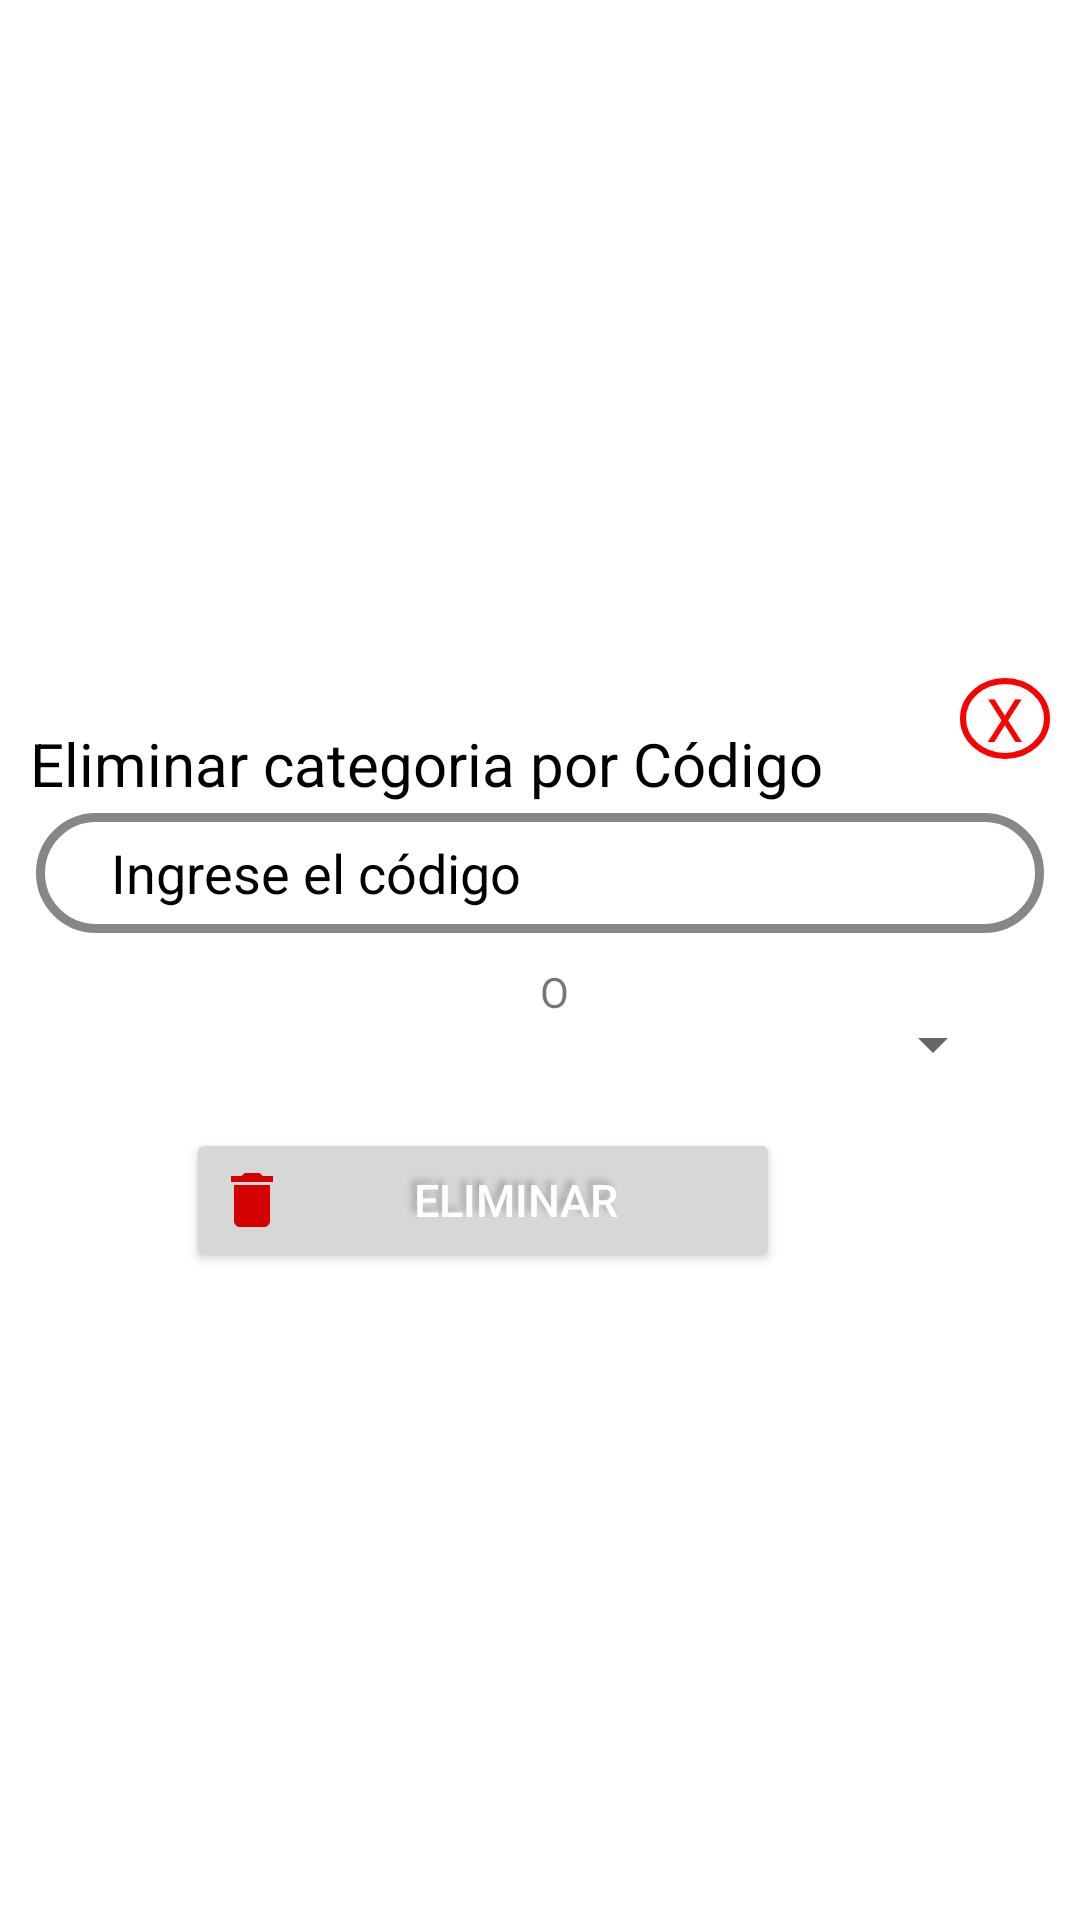

Layout XML and referenced resources for this Android screen:
<!-- AndroidManifest.xml: application theme Theme.APP_MySQL -->
<!-- res/layout/ventana_eliminar_categoria.xml -->
<?xml version="1.0" encoding="utf-8"?>
<RelativeLayout xmlns:android="http://schemas.android.com/apk/res/android"
    android:layout_width="match_parent"
    android:layout_height="match_parent"
    xmlns:tools="http://schemas.android.com/tools"
    android:gravity="center"
    android:layout_marginLeft="15dp"
    android:layout_marginRight="15dp"
    android:layout_marginTop="30dp"
    android:background="#ffffffff"
    >

<TextView
    android:id="@+id/text"
    android:layout_width="match_parent"
    android:layout_height="wrap_content"
    android:layout_marginLeft="10dp"
    android:layout_marginTop="25dp"
    android:text="Eliminar categoria por Código"
    android:textColor="@color/black"
    android:textSize="20dp" />

<EditText
android:id="@+id/et_cod"
android:layout_width="match_parent"
android:layout_height="wrap_content"
android:layout_marginLeft="12dp"
android:layout_marginRight="12dp"
android:layout_marginTop="55dp"
android:background="@drawable/estilotext"
android:drawableStart="@drawable/key"
android:drawablePadding="5dp"
android:hint="Ingrese el código"
android:textColorHint="@color/black"
android:textColor="@color/black"
android:inputType="number"
android:paddingLeft="25dp"
    />
    <TextView
        android:layout_width="wrap_content"
        android:layout_height="wrap_content"
        android:layout_marginTop="105dp"
        android:layout_marginLeft="180dp"
        android:text="O"
        />

    <androidx.appcompat.widget.AppCompatSpinner
        android:id="@+id/spinnerCategoriasDelete"
        android:layout_width="match_parent"
        android:layout_height="wrap_content"
        android:layout_marginTop="120dp"
        android:layout_marginLeft="25dp"
        android:layout_marginRight="25dp"
        android:drawSelectorOnTop="true"
        android:spinnerMode="dropdown"

        />
<Button
android:id="@+id/btn_eliminar"
android:layout_width="match_parent"
android:layout_height="wrap_content"

android:layout_marginRight="100dp"
android:layout_marginLeft="62dp"
android:layout_marginTop="160dp"
android:shadowColor="#A8A8A8"
android:shadowDx="-5"
android:shadowDy="-5"
android:shadowRadius="5"
android:textColor="#FFFFFF"
android:textSize="15dp"
android:paddingLeft="10dp"
android:drawablePadding="0dp"
android:drawableLeft="@drawable/ic_delete"
android:text="Eliminar"
    />

<LinearLayout
android:layout_width="match_parent"
android:layout_height="wrap_content"
android:gravity="right"
android:orientation="vertical"
    >
<TextView
    android:id="@+id/tv_close"
    android:layout_width="30dp"
    android:layout_height="wrap_content"
    android:layout_marginLeft="10dp"
    android:layout_marginTop="10dp"
    android:layout_marginBottom="25dp"
    android:textColor="#FF0000"
    android:text="X"
    android:textAlignment="center"
    android:textSize="20dp"
    android:background="@drawable/circulo1"
    android:layout_marginRight="10dp"
    />
</LinearLayout>
    </RelativeLayout>
<!-- resources referenced by this layout -->
<resources>
  <color name="black">#FF000000</color>
  <!-- drawable circulo1 (drawable) -->
  <?xml version="1.0" encoding="utf-8"?>
  
  <shape
      xmlns:android="http://schemas.android.com/apk/res/android"
      android:shape="oval" >
  <stroke
      android:color="#fa0000"
      android:width="2dp"
      />
  </shape>
  <!-- drawable estilotext (drawable) -->
  <?xml version="1.0" encoding="utf-8"?>
  
  <shape xmlns:android="http://schemas.android.com/apk/res/android" android:shape="rectangle" >
      <corners
          android:radius="50dp"
          />
      <solid
          android:color="@color/white"
          />
      <padding
          android:left="0dp"
          android:top="0dp"
          android:right="0dp"
          android:bottom="0dp"
          />
      <size
          android:width="240dp"
          android:height="40dp"
          />
      <stroke
          android:width="3dp"
          android:color="#878787"
          />
  </shape>
  <!-- drawable ic_delete (drawable) -->
  <vector android:height="24dp" android:tint="#D50000"
      android:viewportHeight="24" android:viewportWidth="24"
      android:width="24dp" xmlns:android="http://schemas.android.com/apk/res/android">
      <path android:fillColor="@android:color/white" android:pathData="M6,19c0,1.1 0.9,2 2,2h8c1.1,0 2,-0.9 2,-2V7H6v12zM19,4h-3.5l-1,-1h-5l-1,1H5v2h14V4z"/>
  </vector>
  <style name="Theme.APP_MySQL" parent="Theme.MaterialComponents.DayNight.DarkActionBar">
          
          <item name="colorPrimary">@color/purple_500</item>
          <item name="colorPrimaryVariant">@color/purple_700</item>
          <item name="colorOnPrimary">@color/white</item>
          
          <item name="colorSecondary">@color/teal_200</item>
          <item name="colorSecondaryVariant">@color/teal_700</item>
          <item name="colorOnSecondary">@color/black</item>
          
          <item name="android:statusBarColor">?attr/colorPrimaryVariant</item>
          
      </style>
  <color name="white">#FFFFFFFF</color>
  <color name="purple_500">#FF6200EE</color>
  <color name="purple_700">#FF3700B3</color>
  <color name="teal_200">#FF03DAC5</color>
  <color name="teal_700">#FF018786</color>
</resources>
